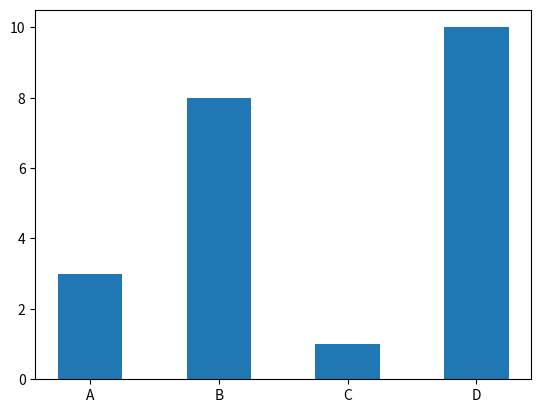

This figure's Python source:
import matplotlib.pyplot as plt
import numpy as np
x=np.array(["A","B","C","D"])
y=np.array([3,8,1,10])
plt.bar(x,y, width=0.5)
plt.show()